Run: headless pygame with SDL's dummy video driver; simulated clock (each Clock.tick advances the game by its frame time, no real sleeping); random seed 0; keys injected as events and as key.get_pressed() state; no mouse input.
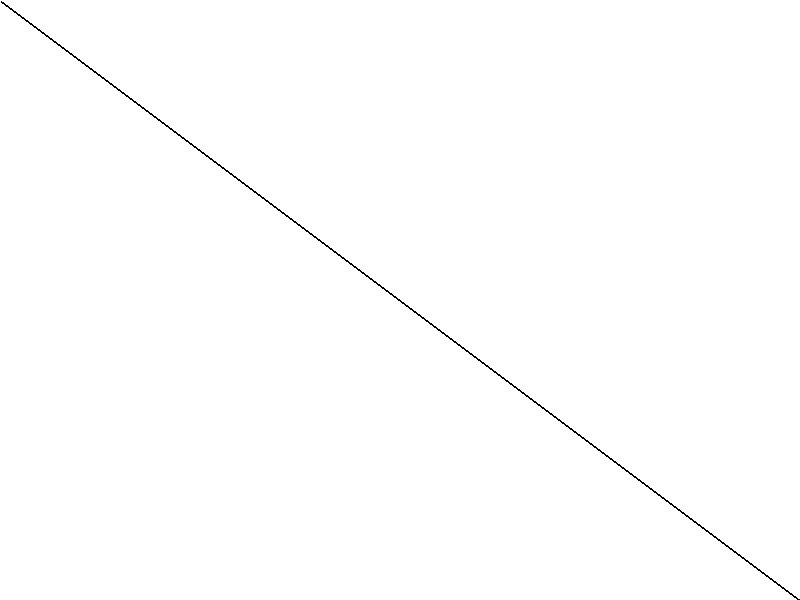
Frame 1 of 4 · flips 1–60 · no input
Frame 2 of 4 · flips 61–180 · tapped SPACE, RETURN · held RIGHT (→), D · screen unchanged from frame 1, image omitted
Frame 3 of 4 · flips 181–300 · held DOWN (↓), S · screen unchanged from frame 2, image omitted
Frame 4 of 4 · flips 301–420 · held LEFT (←), A, UP (↑), W · screen unchanged from frame 3, image omitted

The pygame program that drew these frames:

import pygame   
pygame.init()
tamanho = (800,600) #tupla
branco = (255,255,255)
preto = (0,0,0)
tela = pygame.display.set_mode ( tamanho )
rodando = True
while rodando:
    for evento in pygame.event.get():
        if evento.type == pygame.QUIT:
            rodando = False

    tela.fill ( branco )
    pygame.draw.line(tela, preto, (1,1), (800,600), 2)

    
    pygame.display.update()
pygame.quit()
